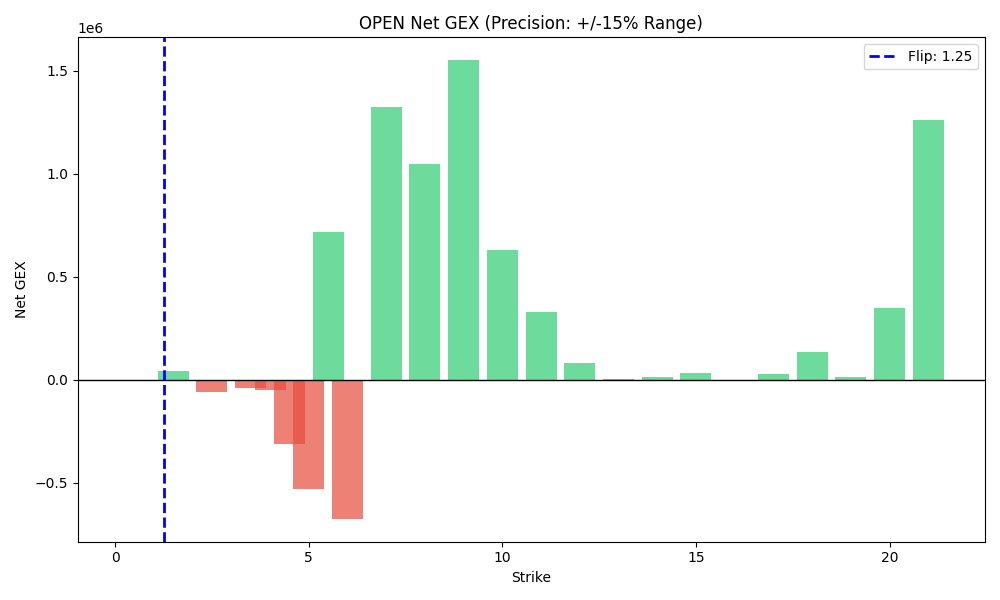

The data file committed next to this chart (first rows):
strike, call_gex, put_gex, net_gex, abs_net_gex, GSI
0.5, 1900, 5112, -3212, 3212, 0.2709
1.0, 7.494, 46.21, -38.72, 38.72, 0.1395
1.5, 76520, 32727, 43793, 43793, 0.7004
2.0, 0.0, 69.94, -69.94, 69.94, 0.0
2.5, 0.0, 57779, -57779, 57779, 0.0
3.0, 0.0, 6554, -6554, 6554, 0.0
3.5, 27283, 67146, -39864, 39864, 0.2889
4.0, 2398, 50600, -48202, 48202, 0.04525
4.5, 175190, 488444, -313254, 313254, 0.264
5.0, 0.0, 530885, -530885, 530885, 0.0
5.5, 1063756, 347622, 716135, 716135, 0.7537
6.0, 192416, 867760, -675344, 675344, 0.1815
6.5, 0.0, 0.0, 0.0, 0.0, 0.0
7.0, 2070841, 745368, 1325473, 1325473, 0.7353
8.0, 1151774, 105827, 1045948, 1045948, 0.9159
8.5, 0.0, 0.0, 0.0, 0.0, 0.0
9.0, 1577188, 25411, 1551778, 1551778, 0.9841
10.0, 642878, 14508, 628370, 628370, 0.9779
11.0, 330578, 629.5, 329948, 329948, 0.9981
12.0, 80374, 1003, 79371, 79371, 0.9877
13.0, 6061, 0.0, 6061, 6061, 1.0
14.0, 14470, 2514, 11955, 11955, 0.852
15.0, 32861, 0.0, 32861, 32861, 1.0
16.0, 6588, 7369, -780.6, 780.6, 0.472
17.0, 28530, 0.0, 28530, 28530, 1.0
18.0, 134459, 0.0, 134459, 134459, 1.0
19.0, 15288, 0.0, 15288, 15288, 1.0
20.0, 348898, 0.0, 348898, 348898, 1.0
21.0, 1261290, 0.0, 1261290, 1261290, 1.0
